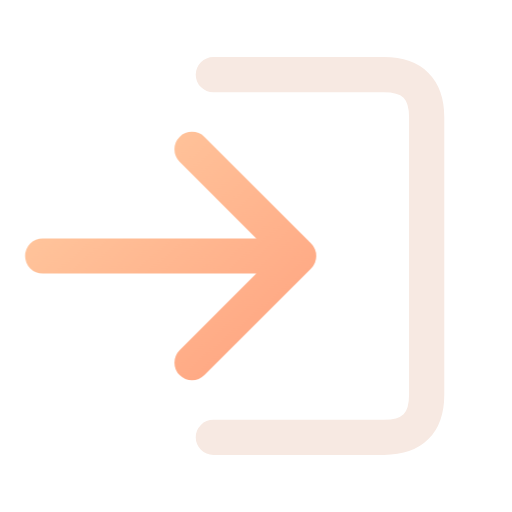
t = 0.00 s
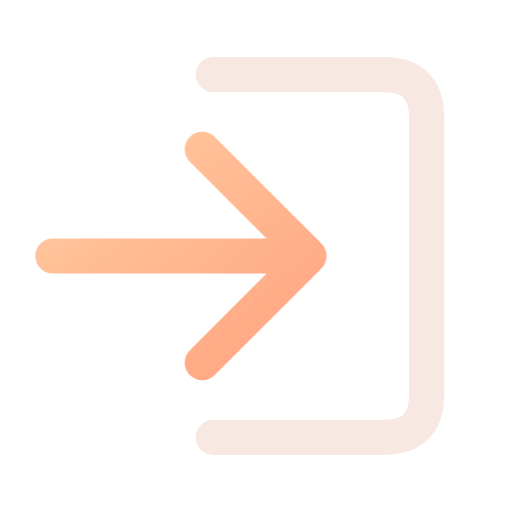
t = 0.16 s
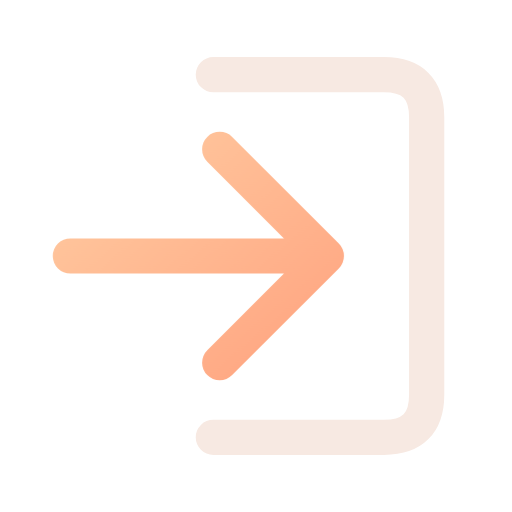
t = 0.34 s
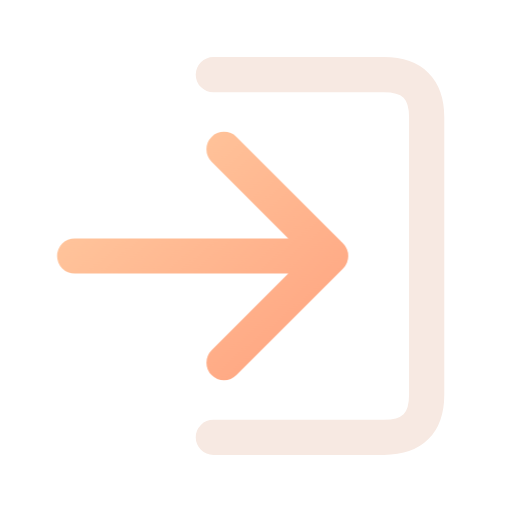
t = 0.46 s
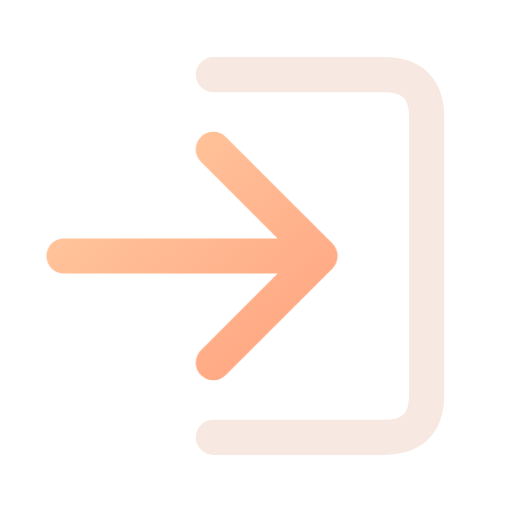
t = 0.66 s
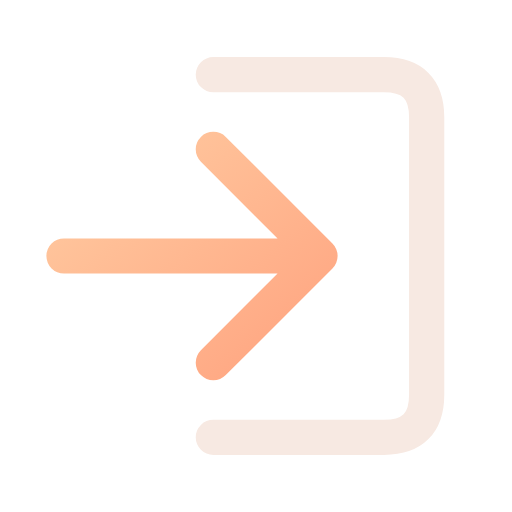
t = 0.80 s

The animated SVG that drew these frames (rendered in a browser with its animation timeline set to each time). Animation: 1 CSS @keyframes rule; one cycle of 0.80 s.

<svg xmlns="http://www.w3.org/2000/svg" width="24" height="24" viewBox="0 0 24 24" fill="none" role="img" aria-label="Import" class="ecui-import-dark-motion">
<title>Import</title>
<desc>An incoming arrow enters the open file boundary.</desc>
<defs><linearGradient id="ecui-import-dark-motion-accent" gradientUnits="userSpaceOnUse" x1="4" y1="3" x2="20" y2="22"><stop stop-color="#FFD1A6" style="stop-color:var(--ec-icon-accent,#FFD1A6)"/><stop offset="1" stop-color="#FF9271" style="stop-color:var(--ec-icon-accent-end,#FF9271)"/></linearGradient></defs>
<style>@media(prefers-reduced-motion:no-preference){.ecui-import-dark-motion .p1{transform-box:view-box;transform-origin:12px 12px;animation:ecui-import-dark-motion-p1 800ms cubic-bezier(.3,0,.2,1) 1 backwards}@keyframes ecui-import-dark-motion-p1{0%{transform:translateX(-1px)}26%{transform:translateX(-0.5px)}58%{transform:translateX(0.5px)}82%{transform:translateX(0px)}100%{transform:translateX(0px)}}}</style>
<path class="p0" d="M10 3.5H18Q20 3.5 20 5.5V18.5Q20 20.5 18 20.5H10" fill="none" stroke="#F7E9E2" stroke-width="1.65" stroke-linecap="round" stroke-linejoin="round" style="stroke:var(--ec-icon-ink,#F7E9E2)"/>
<path class="p1" d="M3 12H15M10 7L15 12L10 17" fill="none" stroke="url(#ecui-import-dark-motion-accent)" stroke-width="1.65" stroke-linecap="round" stroke-linejoin="round"/>
</svg>
